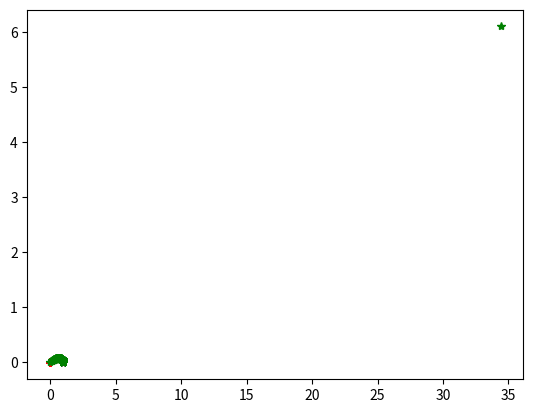

This chart was generated by the following Python code:
import numpy as np
import scipy as sp
from scipy.constants import G

import matplotlib.pyplot as plt


# class representing moving object. Mass is scalar, r,v are vectors (numpy arrays of 3)
class bodyObject():
    def __init__(self, mass, r, v):
        self.mass = mass  # mass
        self.r = r  # radius-vector
        self.v = v  # speed
        self.a = None  # acceleration (for storing a_n)

    # returns gravitational acceleration towards object obj
    def computeAccelerationTowardObject(self, obj):
        dist3 = np.dot(obj.r - self.r, obj.r - self.r)
        dist3 = dist3 * dist3 * dist3
        return G * obj.mass * (obj.r - self.r) / dist3

    def getAcceleration(self, mass_j, r_j):
        dist3 = np.dot(r_j - self.r, r_j - self.r)
        dist3 = dist3 * dist3*dist3
        return G * mass_j * (r_j - self.r) / dist3

    def addCoordTupleToList(self, a):
        a.append((self.r[0], self.r[1]))


def verletIteration(objectsList, dt, t):
    # initialization of object parameters should be in the objects constructor
    new_r = np.zeros((len(objectsList),3))
    new_v = np.zeros((len(objectsList),3))

    # update r in all objects
    for i in range(len(objectsList)):
        obj = objectsList[i]
        x_n = obj.r
        v_n = obj.v
        xdata[i][t] = x_n[0]
        ydata[i][t] = x_n[1]
        a_n = 0
        for j in range(len(objectsList)):
            if i != j:
                obj_j = objectsList[j]
                a_n += obj.computeAccelerationTowardObject(obj_j)

        print('a')
        print(a_n)
        print('r')
        print(x_n)
        print('v')
        print(v_n)

        x_n1 = x_n + v_n * dt + a_n * dt * dt / 2
        obj.a = a_n
        new_r[i] = x_n1

    # objectsList = list(tempList)

    for i in range(len(objectsList)):
        objectsList[i].r = new_r[i]

    # update v in all objects
    for i in range(len(objectsList)):
        obj = objectsList[i]
        v_n = obj.v

        a_n1 = 0
        for j in range(len(objectsList)):
            if i != j:
                obj_j = objectsList[j]
                a_n1 += obj.computeAccelerationTowardObject(obj_j)
        # print(a_n1)
        v_n1 = v_n + (a_n1 + obj.a) * dt / 2
        obj.a = a_n1
        obj.v = v_n1



iters = 1046
objCount = 2
xdata = np.zeros((objCount, iters))
ydata = np.zeros((objCount, iters))

sun = bodyObject(1 * 10 ** 12, np.zeros(3), np.array([0, 0, 0]))
earth = bodyObject(1, np.array([1, 0, 0]), np.array([0, 1., 0]))
objList = [sun, earth]

axes = plt.subplot(111)

t = 0
dt = 0.0001  # I don't know about dt, mb it should be normalized somehow
for i in range(iters):
    verletIteration(objList, dt, t)
    t += 1
# print(xdata)
# print(ydata)
plt.plot(xdata[0], ydata[0], 'r+')
plt.plot(xdata[1], ydata[1], 'g*')

plt.show()
